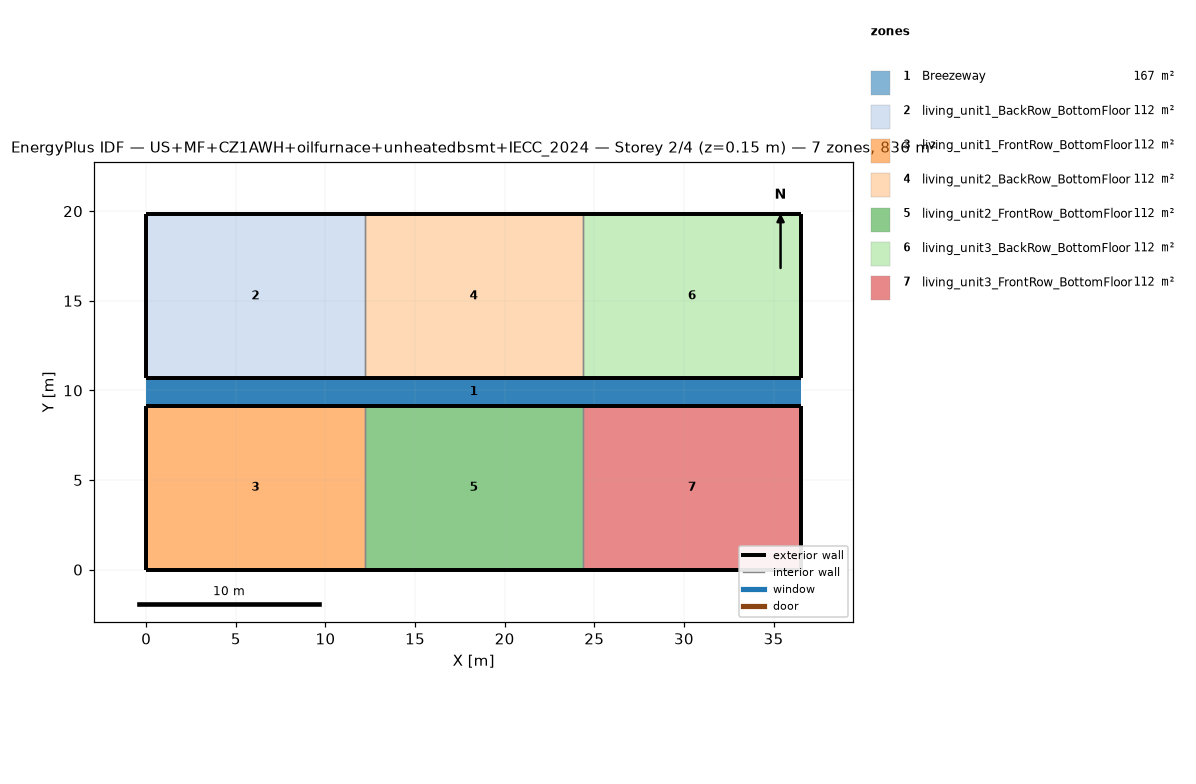
=== STOREY PLAN SPEC (per zone: floor XY polygon, exterior-wall plan segments, windows/doors) ===
zone 1: Breezeway  (167.0 m²)
  floor: (36.54, 9.16) (0.00, 9.16) (0.00, 10.68) (36.54, 10.68)
  floor: (36.54, 9.16) (0.00, 9.16) (0.00, 10.68) (36.54, 10.68)
  floor: (36.54, 9.16) (0.00, 9.16) (0.00, 10.68) (36.54, 10.68)
zone 2: living_unit1_BackRow_BottomFloor  (111.5 m²)
  floor: (12.18, 10.68) (0.00, 10.68) (0.00, 19.84) (12.18, 19.84)
  exterior wall: (0.00, 10.68) – (12.18, 10.68)  [12.2 m]
  exterior wall: (12.18, 19.84) – (0.00, 19.84)  [12.2 m]
  exterior wall: (0.00, 19.84) – (0.00, 10.68)  [9.2 m]
  interior walls: 1
zone 3: living_unit1_FrontRow_BottomFloor  (111.5 m²)
  floor: (12.18, 0.00) (0.00, 0.00) (0.00, 9.16) (12.18, 9.16)
  exterior wall: (0.00, 0.00) – (12.18, 0.00)  [12.2 m]
  exterior wall: (12.18, 9.16) – (0.00, 9.16)  [12.2 m]
  exterior wall: (0.00, 9.16) – (0.00, 0.00)  [9.2 m]
  interior walls: 1
zone 4: living_unit2_BackRow_BottomFloor  (111.5 m²)
  floor: (24.36, 10.68) (12.18, 10.68) (12.18, 19.84) (24.36, 19.84)
  exterior wall: (12.18, 10.68) – (24.36, 10.68)  [12.2 m]
  exterior wall: (24.36, 19.84) – (12.18, 19.84)  [12.2 m]
  interior walls: 2
zone 5: living_unit2_FrontRow_BottomFloor  (111.5 m²)
  floor: (24.36, 0.00) (12.18, 0.00) (12.18, 9.16) (24.36, 9.16)
  exterior wall: (12.18, 0.00) – (24.36, 0.00)  [12.2 m]
  exterior wall: (24.36, 9.16) – (12.18, 9.16)  [12.2 m]
  interior walls: 2
zone 6: living_unit3_BackRow_BottomFloor  (111.5 m²)
  floor: (36.54, 10.68) (24.36, 10.68) (24.36, 19.84) (36.54, 19.84)
  exterior wall: (24.36, 10.68) – (36.54, 10.68)  [12.2 m]
  exterior wall: (36.54, 10.68) – (36.54, 19.84)  [9.2 m]
  exterior wall: (36.54, 19.84) – (24.36, 19.84)  [12.2 m]
  interior walls: 1
zone 7: living_unit3_FrontRow_BottomFloor  (111.5 m²)
  floor: (36.54, 0.00) (24.36, 0.00) (24.36, 9.16) (36.54, 9.16)
  exterior wall: (24.36, 0.00) – (36.54, 0.00)  [12.2 m]
  exterior wall: (36.54, 0.00) – (36.54, 9.16)  [9.2 m]
  exterior wall: (36.54, 9.16) – (24.36, 9.16)  [12.2 m]
  interior walls: 1

=== DERIVED (storey summary) ===
Building: US+MF+CZ1AWH+oilfurnace+unheatedbsmt+IECC_2024
Storey: 2 of 4  (floor level z = 0.15 m)
Storey gross floor area: 836.2 m²
Zones on this storey: 7
  - Breezeway: floor 167.0 m²
  - living_unit1_BackRow_BottomFloor: floor 111.5 m²; exterior wall 33.5 m (86.9 m²); WWR 0.0%
  - living_unit1_FrontRow_BottomFloor: floor 111.5 m²; exterior wall 33.5 m (86.9 m²); WWR 0.0%
  - living_unit2_BackRow_BottomFloor: floor 111.5 m²; exterior wall 24.4 m (63.1 m²); WWR 0.0%
  - living_unit2_FrontRow_BottomFloor: floor 111.5 m²; exterior wall 24.4 m (63.1 m²); WWR 0.0%
  - living_unit3_BackRow_BottomFloor: floor 111.5 m²; exterior wall 33.5 m (86.9 m²); WWR 0.0%
  - living_unit3_FrontRow_BottomFloor: floor 111.5 m²; exterior wall 33.5 m (86.9 m²); WWR 0.0%
Zone adjacency (shared interzone walls):
  - living_unit1_BackRow_BottomFloor ↔ living_unit2_BackRow_BottomFloor
  - living_unit1_FrontRow_BottomFloor ↔ living_unit2_FrontRow_BottomFloor
  - living_unit2_BackRow_BottomFloor ↔ living_unit3_BackRow_BottomFloor
  - living_unit2_FrontRow_BottomFloor ↔ living_unit3_FrontRow_BottomFloor